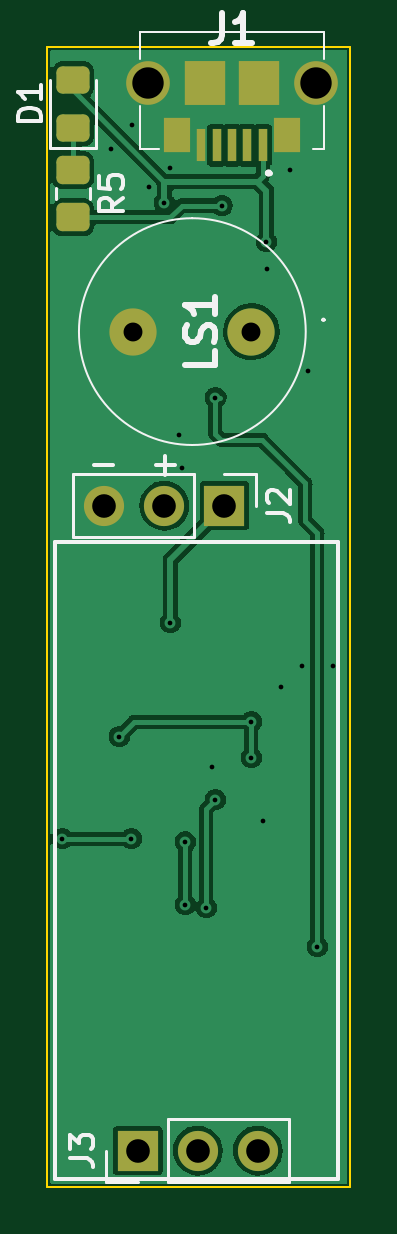
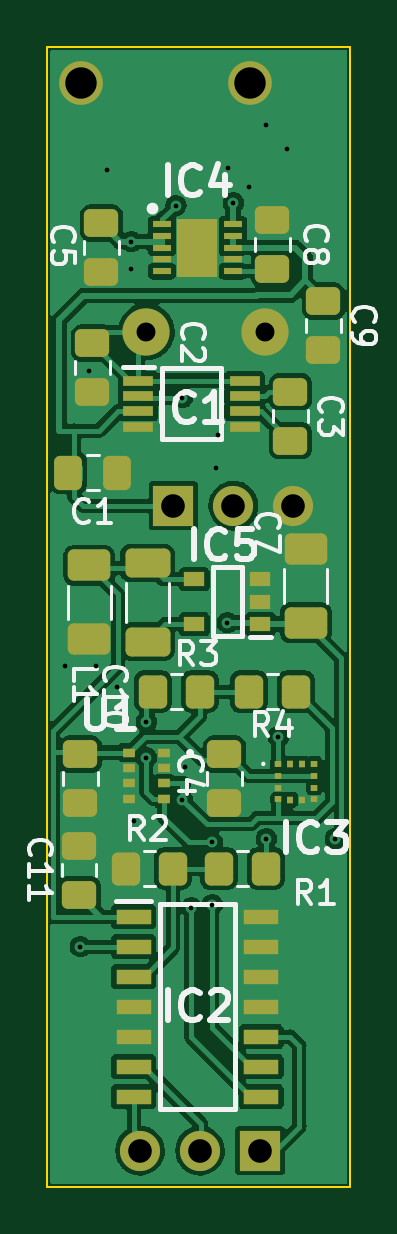
Circuit board: 11 layer files. Board 12.8 x 48.3 mm.
- bottom_copper: Altimeter-B_Cu.gbr (118370 bytes)
- bottom_mask: Altimeter-B_Mask.gbr (5164 bytes)
- paste: Altimeter-B_Paste.gbr (4726 bytes)
- bottom_silk: Altimeter-B_Silkscreen.gbr (18732 bytes)
- outline: Altimeter-Edge_Cuts.gbr (678 bytes)
- top_copper: Altimeter-F_Cu.gbr (47124 bytes)
- top_mask: Altimeter-F_Mask.gbr (2104 bytes)
- paste: Altimeter-F_Paste.gbr (1683 bytes)
- top_silk: Altimeter-F_Silkscreen.gbr (6057 bytes)
- drill: Altimeter-NPTH.drl (276 bytes)
- drill: Altimeter-PTH.drl (1073 bytes)

=== bottom_copper: Altimeter-B_Cu.gbr (118370 bytes, source omitted) ===
=== bottom_mask: Altimeter-B_Mask.gbr ===
%TF.GenerationSoftware,KiCad,Pcbnew,(6.0.2)*%
%TF.CreationDate,2022-03-27T22:18:15-04:00*%
%TF.ProjectId,Altimeter,416c7469-6d65-4746-9572-2e6b69636164,rev?*%
%TF.SameCoordinates,Original*%
%TF.FileFunction,Soldermask,Bot*%
%TF.FilePolarity,Negative*%
%FSLAX46Y46*%
G04 Gerber Fmt 4.6, Leading zero omitted, Abs format (unit mm)*
G04 Created by KiCad (PCBNEW (6.0.2)) date 2022-03-27 22:18:15*
%MOMM*%
%LPD*%
G01*
G04 APERTURE LIST*
G04 Aperture macros list*
%AMRoundRect*
0 Rectangle with rounded corners*
0 $1 Rounding radius*
0 $2 $3 $4 $5 $6 $7 $8 $9 X,Y pos of 4 corners*
0 Add a 4 corners polygon primitive as box body*
4,1,4,$2,$3,$4,$5,$6,$7,$8,$9,$2,$3,0*
0 Add four circle primitives for the rounded corners*
1,1,$1+$1,$2,$3*
1,1,$1+$1,$4,$5*
1,1,$1+$1,$6,$7*
1,1,$1+$1,$8,$9*
0 Add four rect primitives between the rounded corners*
20,1,$1+$1,$2,$3,$4,$5,0*
20,1,$1+$1,$4,$5,$6,$7,0*
20,1,$1+$1,$6,$7,$8,$9,0*
20,1,$1+$1,$8,$9,$2,$3,0*%
G04 Aperture macros list end*
%ADD10C,2.000000*%
%ADD11O,1.700000X1.700000*%
%ADD12R,1.700000X1.700000*%
%ADD13RoundRect,0.250000X0.475000X-0.337500X0.475000X0.337500X-0.475000X0.337500X-0.475000X-0.337500X0*%
%ADD14C,1.850000*%
%ADD15RoundRect,0.250000X-0.337500X-0.475000X0.337500X-0.475000X0.337500X0.475000X-0.337500X0.475000X0*%
%ADD16R,0.800000X0.300000*%
%ADD17R,1.750000X2.450000*%
%ADD18RoundRect,0.250000X-0.475000X0.337500X-0.475000X-0.337500X0.475000X-0.337500X0.475000X0.337500X0*%
%ADD19R,0.275000X0.250000*%
%ADD20R,0.250000X0.275000*%
%ADD21R,1.300000X0.450000*%
%ADD22RoundRect,0.250000X-0.650000X0.412500X-0.650000X-0.412500X0.650000X-0.412500X0.650000X0.412500X0*%
%ADD23RoundRect,0.250000X-0.350000X-0.450000X0.350000X-0.450000X0.350000X0.450000X-0.350000X0.450000X0*%
%ADD24RoundRect,0.250000X0.650000X-0.412500X0.650000X0.412500X-0.650000X0.412500X-0.650000X-0.412500X0*%
%ADD25RoundRect,0.250000X0.700000X-0.362500X0.700000X0.362500X-0.700000X0.362500X-0.700000X-0.362500X0*%
%ADD26R,0.500000X0.400000*%
%ADD27R,1.500000X0.650000*%
%ADD28RoundRect,0.250000X0.350000X0.450000X-0.350000X0.450000X-0.350000X-0.450000X0.350000X-0.450000X0*%
%ADD29R,0.900000X0.600000*%
G04 APERTURE END LIST*
D10*
%TO.C,LS1*%
X41148000Y-37338000D03*
X36148000Y-37338000D03*
%TD*%
D11*
%TO.C,J2*%
X34925000Y-44704000D03*
X37465000Y-44704000D03*
D12*
X40005000Y-44704000D03*
%TD*%
D13*
%TO.C,C11*%
X44000000Y-61175000D03*
X44000000Y-59100000D03*
%TD*%
D14*
%TO.C,J1*%
X43900000Y-26800000D03*
X36750000Y-26800000D03*
%TD*%
D12*
%TO.C,J3*%
X36337000Y-72009000D03*
D11*
X38877000Y-72009000D03*
X41417000Y-72009000D03*
%TD*%
D15*
%TO.C,C1*%
X42375000Y-43307000D03*
X44450000Y-43307000D03*
%TD*%
D16*
%TO.C,IC4*%
X40489000Y-32782000D03*
X40489000Y-33282000D03*
X40489000Y-33782000D03*
X40489000Y-34282000D03*
X40489000Y-34782000D03*
X37489000Y-34782000D03*
X37489000Y-34282000D03*
X37489000Y-33782000D03*
X37489000Y-33282000D03*
X37489000Y-32782000D03*
D17*
X38989000Y-33782000D03*
%TD*%
D18*
%TO.C,C4*%
X37846000Y-55223500D03*
X37846000Y-57298500D03*
%TD*%
%TO.C,C5*%
X43053000Y-32744500D03*
X43053000Y-34819500D03*
%TD*%
D19*
%TO.C,IC3*%
X35560000Y-55638000D03*
X35560000Y-56138000D03*
X35560000Y-56638000D03*
X35560000Y-57138000D03*
D20*
X35048000Y-57151000D03*
X34548000Y-57151000D03*
D19*
X34035000Y-57138000D03*
X34035000Y-56638000D03*
X34035000Y-56138000D03*
X34035000Y-55638000D03*
D20*
X34548000Y-55626000D03*
X35048000Y-55626000D03*
%TD*%
D21*
%TO.C,IC1*%
X41493000Y-39411000D03*
X41493000Y-40061000D03*
X41493000Y-40711000D03*
X41493000Y-41361000D03*
X36993000Y-41361000D03*
X36993000Y-40711000D03*
X36993000Y-40061000D03*
X36993000Y-39411000D03*
%TD*%
D22*
%TO.C,C10*%
X43561000Y-47237500D03*
X43561000Y-50362500D03*
%TD*%
D18*
%TO.C,C2*%
X43434000Y-37824500D03*
X43434000Y-39899500D03*
%TD*%
D23*
%TO.C,R1*%
X36084000Y-60071000D03*
X38084000Y-60071000D03*
%TD*%
D24*
%TO.C,C7*%
X34400000Y-49662500D03*
X34400000Y-46537500D03*
%TD*%
D25*
%TO.C,L1*%
X41100000Y-50462500D03*
X41100000Y-47137500D03*
%TD*%
D26*
%TO.C,U1*%
X40398000Y-55159000D03*
X40398000Y-55809000D03*
X40398000Y-56459000D03*
X40398000Y-57109000D03*
X41898000Y-57109000D03*
X41898000Y-56459000D03*
X41898000Y-55809000D03*
X41898000Y-55159000D03*
%TD*%
D23*
%TO.C,R2*%
X40021000Y-60071000D03*
X42021000Y-60071000D03*
%TD*%
D18*
%TO.C,C6*%
X43942000Y-57298500D03*
X43942000Y-55223500D03*
%TD*%
D27*
%TO.C,IC2*%
X41689000Y-62103000D03*
X41689000Y-63373000D03*
X41689000Y-64643000D03*
X41689000Y-65913000D03*
X41689000Y-67183000D03*
X41689000Y-68453000D03*
X41689000Y-69723000D03*
X36289000Y-69723000D03*
X36289000Y-68453000D03*
X36289000Y-67183000D03*
X36289000Y-65913000D03*
X36289000Y-64643000D03*
X36289000Y-63373000D03*
X36289000Y-62103000D03*
%TD*%
D13*
%TO.C,C8*%
X35814000Y-34692500D03*
X35814000Y-32617500D03*
%TD*%
D28*
%TO.C,R3*%
X40878000Y-52578000D03*
X38878000Y-52578000D03*
%TD*%
D29*
%TO.C,IC5*%
X36319000Y-49718000D03*
X36319000Y-48768000D03*
X36319000Y-47818000D03*
X39119000Y-47818000D03*
X39119000Y-49718000D03*
%TD*%
D18*
%TO.C,C3*%
X35052000Y-39878000D03*
X35052000Y-41953000D03*
%TD*%
%TO.C,C9*%
X33655000Y-36046500D03*
X33655000Y-38121500D03*
%TD*%
D23*
%TO.C,R4*%
X34814000Y-52578000D03*
X36814000Y-52578000D03*
%TD*%
M02*

=== paste: Altimeter-B_Paste.gbr ===
%TF.GenerationSoftware,KiCad,Pcbnew,(6.0.2)*%
%TF.CreationDate,2022-03-27T22:18:15-04:00*%
%TF.ProjectId,Altimeter,416c7469-6d65-4746-9572-2e6b69636164,rev?*%
%TF.SameCoordinates,Original*%
%TF.FileFunction,Paste,Bot*%
%TF.FilePolarity,Positive*%
%FSLAX46Y46*%
G04 Gerber Fmt 4.6, Leading zero omitted, Abs format (unit mm)*
G04 Created by KiCad (PCBNEW (6.0.2)) date 2022-03-27 22:18:15*
%MOMM*%
%LPD*%
G01*
G04 APERTURE LIST*
G04 Aperture macros list*
%AMRoundRect*
0 Rectangle with rounded corners*
0 $1 Rounding radius*
0 $2 $3 $4 $5 $6 $7 $8 $9 X,Y pos of 4 corners*
0 Add a 4 corners polygon primitive as box body*
4,1,4,$2,$3,$4,$5,$6,$7,$8,$9,$2,$3,0*
0 Add four circle primitives for the rounded corners*
1,1,$1+$1,$2,$3*
1,1,$1+$1,$4,$5*
1,1,$1+$1,$6,$7*
1,1,$1+$1,$8,$9*
0 Add four rect primitives between the rounded corners*
20,1,$1+$1,$2,$3,$4,$5,0*
20,1,$1+$1,$4,$5,$6,$7,0*
20,1,$1+$1,$6,$7,$8,$9,0*
20,1,$1+$1,$8,$9,$2,$3,0*%
G04 Aperture macros list end*
%ADD10RoundRect,0.250000X0.475000X-0.337500X0.475000X0.337500X-0.475000X0.337500X-0.475000X-0.337500X0*%
%ADD11RoundRect,0.250000X-0.337500X-0.475000X0.337500X-0.475000X0.337500X0.475000X-0.337500X0.475000X0*%
%ADD12R,0.800000X0.300000*%
%ADD13R,1.750000X2.450000*%
%ADD14RoundRect,0.250000X-0.475000X0.337500X-0.475000X-0.337500X0.475000X-0.337500X0.475000X0.337500X0*%
%ADD15R,0.275000X0.250000*%
%ADD16R,0.250000X0.275000*%
%ADD17R,1.300000X0.450000*%
%ADD18RoundRect,0.250000X-0.650000X0.412500X-0.650000X-0.412500X0.650000X-0.412500X0.650000X0.412500X0*%
%ADD19RoundRect,0.250000X-0.350000X-0.450000X0.350000X-0.450000X0.350000X0.450000X-0.350000X0.450000X0*%
%ADD20RoundRect,0.250000X0.650000X-0.412500X0.650000X0.412500X-0.650000X0.412500X-0.650000X-0.412500X0*%
%ADD21RoundRect,0.250000X0.700000X-0.362500X0.700000X0.362500X-0.700000X0.362500X-0.700000X-0.362500X0*%
%ADD22R,0.500000X0.400000*%
%ADD23R,1.500000X0.650000*%
%ADD24RoundRect,0.250000X0.350000X0.450000X-0.350000X0.450000X-0.350000X-0.450000X0.350000X-0.450000X0*%
%ADD25R,0.900000X0.600000*%
G04 APERTURE END LIST*
D10*
%TO.C,C11*%
X44000000Y-61175000D03*
X44000000Y-59100000D03*
%TD*%
D11*
%TO.C,C1*%
X42375000Y-43307000D03*
X44450000Y-43307000D03*
%TD*%
D12*
%TO.C,IC4*%
X40489000Y-32782000D03*
X40489000Y-33282000D03*
X40489000Y-33782000D03*
X40489000Y-34282000D03*
X40489000Y-34782000D03*
X37489000Y-34782000D03*
X37489000Y-34282000D03*
X37489000Y-33782000D03*
X37489000Y-33282000D03*
X37489000Y-32782000D03*
D13*
X38989000Y-33782000D03*
%TD*%
D14*
%TO.C,C4*%
X37846000Y-55223500D03*
X37846000Y-57298500D03*
%TD*%
%TO.C,C5*%
X43053000Y-32744500D03*
X43053000Y-34819500D03*
%TD*%
D15*
%TO.C,IC3*%
X35560000Y-55638000D03*
X35560000Y-56138000D03*
X35560000Y-56638000D03*
X35560000Y-57138000D03*
D16*
X35048000Y-57151000D03*
X34548000Y-57151000D03*
D15*
X34035000Y-57138000D03*
X34035000Y-56638000D03*
X34035000Y-56138000D03*
X34035000Y-55638000D03*
D16*
X34548000Y-55626000D03*
X35048000Y-55626000D03*
%TD*%
D17*
%TO.C,IC1*%
X41493000Y-39411000D03*
X41493000Y-40061000D03*
X41493000Y-40711000D03*
X41493000Y-41361000D03*
X36993000Y-41361000D03*
X36993000Y-40711000D03*
X36993000Y-40061000D03*
X36993000Y-39411000D03*
%TD*%
D18*
%TO.C,C10*%
X43561000Y-47237500D03*
X43561000Y-50362500D03*
%TD*%
D14*
%TO.C,C2*%
X43434000Y-37824500D03*
X43434000Y-39899500D03*
%TD*%
D19*
%TO.C,R1*%
X36084000Y-60071000D03*
X38084000Y-60071000D03*
%TD*%
D20*
%TO.C,C7*%
X34400000Y-49662500D03*
X34400000Y-46537500D03*
%TD*%
D21*
%TO.C,L1*%
X41100000Y-50462500D03*
X41100000Y-47137500D03*
%TD*%
D22*
%TO.C,U1*%
X40398000Y-55159000D03*
X40398000Y-55809000D03*
X40398000Y-56459000D03*
X40398000Y-57109000D03*
X41898000Y-57109000D03*
X41898000Y-56459000D03*
X41898000Y-55809000D03*
X41898000Y-55159000D03*
%TD*%
D19*
%TO.C,R2*%
X40021000Y-60071000D03*
X42021000Y-60071000D03*
%TD*%
D14*
%TO.C,C6*%
X43942000Y-57298500D03*
X43942000Y-55223500D03*
%TD*%
D23*
%TO.C,IC2*%
X41689000Y-62103000D03*
X41689000Y-63373000D03*
X41689000Y-64643000D03*
X41689000Y-65913000D03*
X41689000Y-67183000D03*
X41689000Y-68453000D03*
X41689000Y-69723000D03*
X36289000Y-69723000D03*
X36289000Y-68453000D03*
X36289000Y-67183000D03*
X36289000Y-65913000D03*
X36289000Y-64643000D03*
X36289000Y-63373000D03*
X36289000Y-62103000D03*
%TD*%
D10*
%TO.C,C8*%
X35814000Y-34692500D03*
X35814000Y-32617500D03*
%TD*%
D24*
%TO.C,R3*%
X40878000Y-52578000D03*
X38878000Y-52578000D03*
%TD*%
D25*
%TO.C,IC5*%
X36319000Y-49718000D03*
X36319000Y-48768000D03*
X36319000Y-47818000D03*
X39119000Y-47818000D03*
X39119000Y-49718000D03*
%TD*%
D14*
%TO.C,C3*%
X35052000Y-39878000D03*
X35052000Y-41953000D03*
%TD*%
%TO.C,C9*%
X33655000Y-36046500D03*
X33655000Y-38121500D03*
%TD*%
D19*
%TO.C,R4*%
X34814000Y-52578000D03*
X36814000Y-52578000D03*
%TD*%
M02*

=== bottom_silk: Altimeter-B_Silkscreen.gbr (18732 bytes, source omitted) ===
=== outline: Altimeter-Edge_Cuts.gbr ===
%TF.GenerationSoftware,KiCad,Pcbnew,(6.0.2)*%
%TF.CreationDate,2022-03-27T22:18:15-04:00*%
%TF.ProjectId,Altimeter,416c7469-6d65-4746-9572-2e6b69636164,rev?*%
%TF.SameCoordinates,Original*%
%TF.FileFunction,Profile,NP*%
%FSLAX46Y46*%
G04 Gerber Fmt 4.6, Leading zero omitted, Abs format (unit mm)*
G04 Created by KiCad (PCBNEW (6.0.2)) date 2022-03-27 22:18:15*
%MOMM*%
%LPD*%
G01*
G04 APERTURE LIST*
%TA.AperFunction,Profile*%
%ADD10C,0.100000*%
%TD*%
G04 APERTURE END LIST*
D10*
X32512000Y-73533000D02*
X45339000Y-73533000D01*
X45339000Y-73533000D02*
X45339000Y-25276000D01*
X45339000Y-25276000D02*
X32512000Y-25276000D01*
X32512000Y-25276000D02*
X32512000Y-73533000D01*
M02*

=== top_copper: Altimeter-F_Cu.gbr (47124 bytes, source omitted) ===
=== top_mask: Altimeter-F_Mask.gbr (2104 bytes, source withheld) ===
=== paste: Altimeter-F_Paste.gbr (1683 bytes, source withheld) ===
=== top_silk: Altimeter-F_Silkscreen.gbr ===
%TF.GenerationSoftware,KiCad,Pcbnew,(6.0.2)*%
%TF.CreationDate,2022-03-27T22:18:15-04:00*%
%TF.ProjectId,Altimeter,416c7469-6d65-4746-9572-2e6b69636164,rev?*%
%TF.SameCoordinates,Original*%
%TF.FileFunction,Legend,Top*%
%TF.FilePolarity,Positive*%
%FSLAX46Y46*%
G04 Gerber Fmt 4.6, Leading zero omitted, Abs format (unit mm)*
G04 Created by KiCad (PCBNEW (6.0.2)) date 2022-03-27 22:18:15*
%MOMM*%
%LPD*%
G01*
G04 APERTURE LIST*
%ADD10C,0.150000*%
%ADD11C,0.254000*%
%ADD12C,0.100000*%
%ADD13C,0.120000*%
%ADD14C,0.200000*%
G04 APERTURE END LIST*
D10*
X32831000Y-46228000D02*
X44831000Y-46228000D01*
X44831000Y-46228000D02*
X44831000Y-73228000D01*
X44831000Y-73228000D02*
X32831000Y-73228000D01*
X32831000Y-73228000D02*
X32831000Y-46228000D01*
X37500000Y-42600000D02*
X37500000Y-43400000D01*
X34500000Y-43000000D02*
X35300000Y-43000000D01*
X37100000Y-43000000D02*
X37900000Y-43000000D01*
D11*
%TO.C,LS1*%
X39622523Y-38154428D02*
X39622523Y-38759190D01*
X38352523Y-38759190D01*
X39562047Y-37791571D02*
X39622523Y-37610142D01*
X39622523Y-37307761D01*
X39562047Y-37186809D01*
X39501571Y-37126333D01*
X39380619Y-37065857D01*
X39259666Y-37065857D01*
X39138714Y-37126333D01*
X39078238Y-37186809D01*
X39017761Y-37307761D01*
X38957285Y-37549666D01*
X38896809Y-37670619D01*
X38836333Y-37731095D01*
X38715380Y-37791571D01*
X38594428Y-37791571D01*
X38473476Y-37731095D01*
X38413000Y-37670619D01*
X38352523Y-37549666D01*
X38352523Y-37247285D01*
X38413000Y-37065857D01*
X39622523Y-35856333D02*
X39622523Y-36582047D01*
X39622523Y-36219190D02*
X38352523Y-36219190D01*
X38533952Y-36340142D01*
X38654904Y-36461095D01*
X38715380Y-36582047D01*
D10*
%TO.C,J2*%
X41787380Y-45037333D02*
X42501666Y-45037333D01*
X42644523Y-45084952D01*
X42739761Y-45180190D01*
X42787380Y-45323047D01*
X42787380Y-45418285D01*
X41882619Y-44608761D02*
X41835000Y-44561142D01*
X41787380Y-44465904D01*
X41787380Y-44227809D01*
X41835000Y-44132571D01*
X41882619Y-44084952D01*
X41977857Y-44037333D01*
X42073095Y-44037333D01*
X42215952Y-44084952D01*
X42787380Y-44656380D01*
X42787380Y-44037333D01*
D11*
%TO.C,J1*%
X39901666Y-23871523D02*
X39901666Y-24778666D01*
X39841190Y-24960095D01*
X39720238Y-25081047D01*
X39538809Y-25141523D01*
X39417857Y-25141523D01*
X41171666Y-25141523D02*
X40445952Y-25141523D01*
X40808809Y-25141523D02*
X40808809Y-23871523D01*
X40687857Y-24052952D01*
X40566904Y-24173904D01*
X40445952Y-24234380D01*
D10*
%TO.C,D1*%
X32259380Y-28438095D02*
X31259380Y-28438095D01*
X31259380Y-28200000D01*
X31307000Y-28057142D01*
X31402238Y-27961904D01*
X31497476Y-27914285D01*
X31687952Y-27866666D01*
X31830809Y-27866666D01*
X32021285Y-27914285D01*
X32116523Y-27961904D01*
X32211761Y-28057142D01*
X32259380Y-28200000D01*
X32259380Y-28438095D01*
X32259380Y-26914285D02*
X32259380Y-27485714D01*
X32259380Y-27200000D02*
X31259380Y-27200000D01*
X31402238Y-27295238D01*
X31497476Y-27390476D01*
X31545095Y-27485714D01*
%TO.C,R5*%
X35702380Y-31666666D02*
X35226190Y-32000000D01*
X35702380Y-32238095D02*
X34702380Y-32238095D01*
X34702380Y-31857142D01*
X34750000Y-31761904D01*
X34797619Y-31714285D01*
X34892857Y-31666666D01*
X35035714Y-31666666D01*
X35130952Y-31714285D01*
X35178571Y-31761904D01*
X35226190Y-31857142D01*
X35226190Y-32238095D01*
X34702380Y-30761904D02*
X34702380Y-31238095D01*
X35178571Y-31285714D01*
X35130952Y-31238095D01*
X35083333Y-31142857D01*
X35083333Y-30904761D01*
X35130952Y-30809523D01*
X35178571Y-30761904D01*
X35273809Y-30714285D01*
X35511904Y-30714285D01*
X35607142Y-30761904D01*
X35654761Y-30809523D01*
X35702380Y-30904761D01*
X35702380Y-31142857D01*
X35654761Y-31238095D01*
X35607142Y-31285714D01*
%TO.C,J3*%
X33459380Y-72342333D02*
X34173666Y-72342333D01*
X34316523Y-72389952D01*
X34411761Y-72485190D01*
X34459380Y-72628047D01*
X34459380Y-72723285D01*
X33459380Y-71961380D02*
X33459380Y-71342333D01*
X33840333Y-71675666D01*
X33840333Y-71532809D01*
X33887952Y-71437571D01*
X33935571Y-71389952D01*
X34030809Y-71342333D01*
X34268904Y-71342333D01*
X34364142Y-71389952D01*
X34411761Y-71437571D01*
X34459380Y-71532809D01*
X34459380Y-71818523D01*
X34411761Y-71913761D01*
X34364142Y-71961380D01*
D12*
%TO.C,LS1*%
X44248000Y-36838000D02*
X44248000Y-36838000D01*
X38648000Y-42138000D02*
X38648000Y-42138000D01*
X38648000Y-32538000D02*
X38648000Y-32538000D01*
X44148000Y-36838000D02*
X44148000Y-36838000D01*
X38648000Y-32538000D02*
G75*
G03*
X38648000Y-42138000I0J-4800000D01*
G01*
X38648000Y-42138000D02*
G75*
G03*
X38648000Y-32538000I0J4800000D01*
G01*
X44248000Y-36838000D02*
G75*
G03*
X44148000Y-36838000I-50000J0D01*
G01*
X44148000Y-36838000D02*
G75*
G03*
X44248000Y-36838000I50000J0D01*
G01*
D13*
%TO.C,J2*%
X38735000Y-43374000D02*
X38735000Y-46034000D01*
X41335000Y-43374000D02*
X41335000Y-44704000D01*
X38735000Y-46034000D02*
X33595000Y-46034000D01*
X40005000Y-43374000D02*
X41335000Y-43374000D01*
X38735000Y-43374000D02*
X33595000Y-43374000D01*
X33595000Y-43374000D02*
X33595000Y-46034000D01*
D12*
%TO.C,J1*%
X36425000Y-24650000D02*
X36425000Y-25800000D01*
D14*
X41925000Y-30625000D02*
X41925000Y-30625000D01*
X41825000Y-30625000D02*
X41825000Y-30625000D01*
D12*
X44225000Y-25800000D02*
X44225000Y-24650000D01*
X44225000Y-29600000D02*
X44225000Y-27800000D01*
X43750000Y-29600000D02*
X44225000Y-29600000D01*
X37250000Y-29600000D02*
X36425000Y-29600000D01*
X36425000Y-29600000D02*
X36425000Y-27800000D01*
X44225000Y-24650000D02*
X36425000Y-24650000D01*
D14*
X41825000Y-30625000D02*
G75*
G03*
X41925000Y-30625000I50000J0D01*
G01*
X41925000Y-30625000D02*
G75*
G03*
X41825000Y-30625000I-50000J0D01*
G01*
D13*
%TO.C,D1*%
X34560000Y-29560000D02*
X34560000Y-26700000D01*
X32640000Y-26700000D02*
X32640000Y-29560000D01*
X32640000Y-29560000D02*
X34560000Y-29560000D01*
%TO.C,R5*%
X32865000Y-31272936D02*
X32865000Y-31727064D01*
X34335000Y-31272936D02*
X34335000Y-31727064D01*
%TO.C,J3*%
X37607000Y-73339000D02*
X37607000Y-70679000D01*
X36337000Y-73339000D02*
X35007000Y-73339000D01*
X37607000Y-73339000D02*
X42747000Y-73339000D01*
X37607000Y-70679000D02*
X42747000Y-70679000D01*
X35007000Y-73339000D02*
X35007000Y-72009000D01*
X42747000Y-73339000D02*
X42747000Y-70679000D01*
%TD*%
M02*

=== drill: Altimeter-NPTH.drl ===
M48
; DRILL file {KiCad (6.0.2)} date Sun Mar 27 22:18:18 2022
; FORMAT={-:-/ absolute / metric / decimal}
; #@! TF.CreationDate,2022-03-27T22:18:18-04:00
; #@! TF.GenerationSoftware,Kicad,Pcbnew,(6.0.2)
; #@! TF.FileFunction,NonPlated,1,2,NPTH
FMAT,2
METRIC
%
G90
G05
T0
M30

=== drill: Altimeter-PTH.drl ===
M48
; DRILL file {KiCad (6.0.2)} date Sun Mar 27 22:18:18 2022
; FORMAT={-:-/ absolute / metric / decimal}
; #@! TF.CreationDate,2022-03-27T22:18:18-04:00
; #@! TF.GenerationSoftware,Kicad,Pcbnew,(6.0.2)
; #@! TF.FileFunction,Plated,1,2,PTH
FMAT,2
METRIC
; #@! TA.AperFunction,Plated,PTH,ViaDrill
T1C0.200
; #@! TA.AperFunction,Plated,PTH,ComponentDrill
T2C0.800
; #@! TA.AperFunction,Plated,PTH,ComponentDrill
T3C1.000
; #@! TA.AperFunction,Plated,PTH,ComponentDrill
T4C1.329
%
G90
G05
T1
X33.147Y-58.801
X35.2Y-29.6
X35.56Y-54.483
X36.068Y-58.801
X36.1Y-28.6
X36.8Y-31.2
X37.465Y-31.877
X37.7Y-30.4
X37.719Y-49.657
X38.1Y-41.7
X38.2Y-43.1
X38.354Y-58.941
X38.354Y-61.595
X39.243Y-61.722
X39.497Y-55.753
X39.624Y-40.132
X39.624Y-57.15
X39.9Y-32.0
X41.148Y-53.848
X41.148Y-55.372
X41.656Y-58.039
X41.783Y-33.528
X41.8Y-34.7
X42.4Y-52.4
X42.8Y-30.5
X43.3Y-51.5
X43.561Y-38.989
X43.942Y-63.373
X44.6Y-51.5
T2
X36.148Y-37.338
X41.148Y-37.338
T3
X34.925Y-44.704
X36.337Y-72.009
X37.465Y-44.704
X38.877Y-72.009
X40.005Y-44.704
X41.417Y-72.009
T4
X36.75Y-26.8
X43.9Y-26.8
T0
M30
